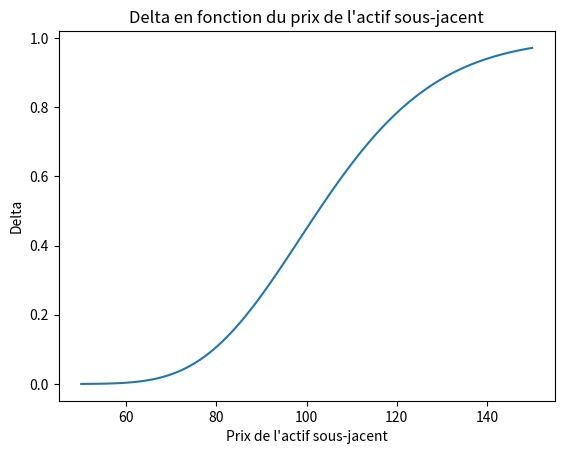

Recreate this plot in Python.
import numpy as np
import matplotlib.pyplot as plt
from scipy.stats import norm

def black_scholes_call(S, K, T, r, sigma):
    d1 = (np.log(S / K) + (r + 0.5 * sigma**2) * T) / (sigma * np.sqrt(T))
    d2 = d1 - sigma * np.sqrt(T)
    call_price = S * norm.cdf(d1) - K * np.exp(-r * T) * norm.cdf(d2)
    return call_price

def delta_call(S, K, T, r, sigma):
    d1 = (np.log(S / K) + (r + 0.5 * sigma**2) * T) / (sigma * np.sqrt(T))
    delta = norm.cdf(d1)
    return delta

# Paramètres
S0 = 100
K = 110
r = 0.05
sigma = 0.20
T = 1

# Calcul du prix de l'option call
call_price = black_scholes_call(S0, K, T, r, sigma)
print(f"Prix de l'option call : {call_price}")

# Visualisation de Delta
S = np.linspace(50, 150, 100)
deltas = delta_call(S, K, T, r, sigma)

plt.plot(S, deltas)
plt.xlabel('Prix de l\'actif sous-jacent')
plt.ylabel('Delta')
plt.title('Delta en fonction du prix de l\'actif sous-jacent')
plt.show()